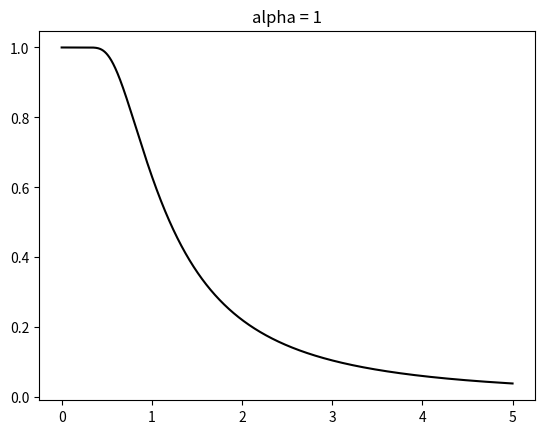

Generate this figure with matplotlib: (Note: this script raises an exception after producing the figure.)
#!/usr/bin/env python3

import numpy as np
import matplotlib.pyplot as plt
from math import *

"""
C++ project
"""


def main(x, f, name):
    """
    Plot of some useful functions
    """
    plt.figure()
    plt.plot(x, f(x), color = "black")
    plt.title("alpha = 1")
    plt.savefig("img/saved/graph_function_{}.png".format(name))
    plt.show()


if __name__ == "__main__":
    N = 10000
    x = np.linspace(0, 5, N)
    f = lambda x: 1 - np.exp(- 1 / x**2)
    g = lambda x: np.exp(-x)
    h = lambda x: 1 / (1 + x)
    main(x, f, "selected")
    main(x, g, "exp")
    main(x, h, "inv")